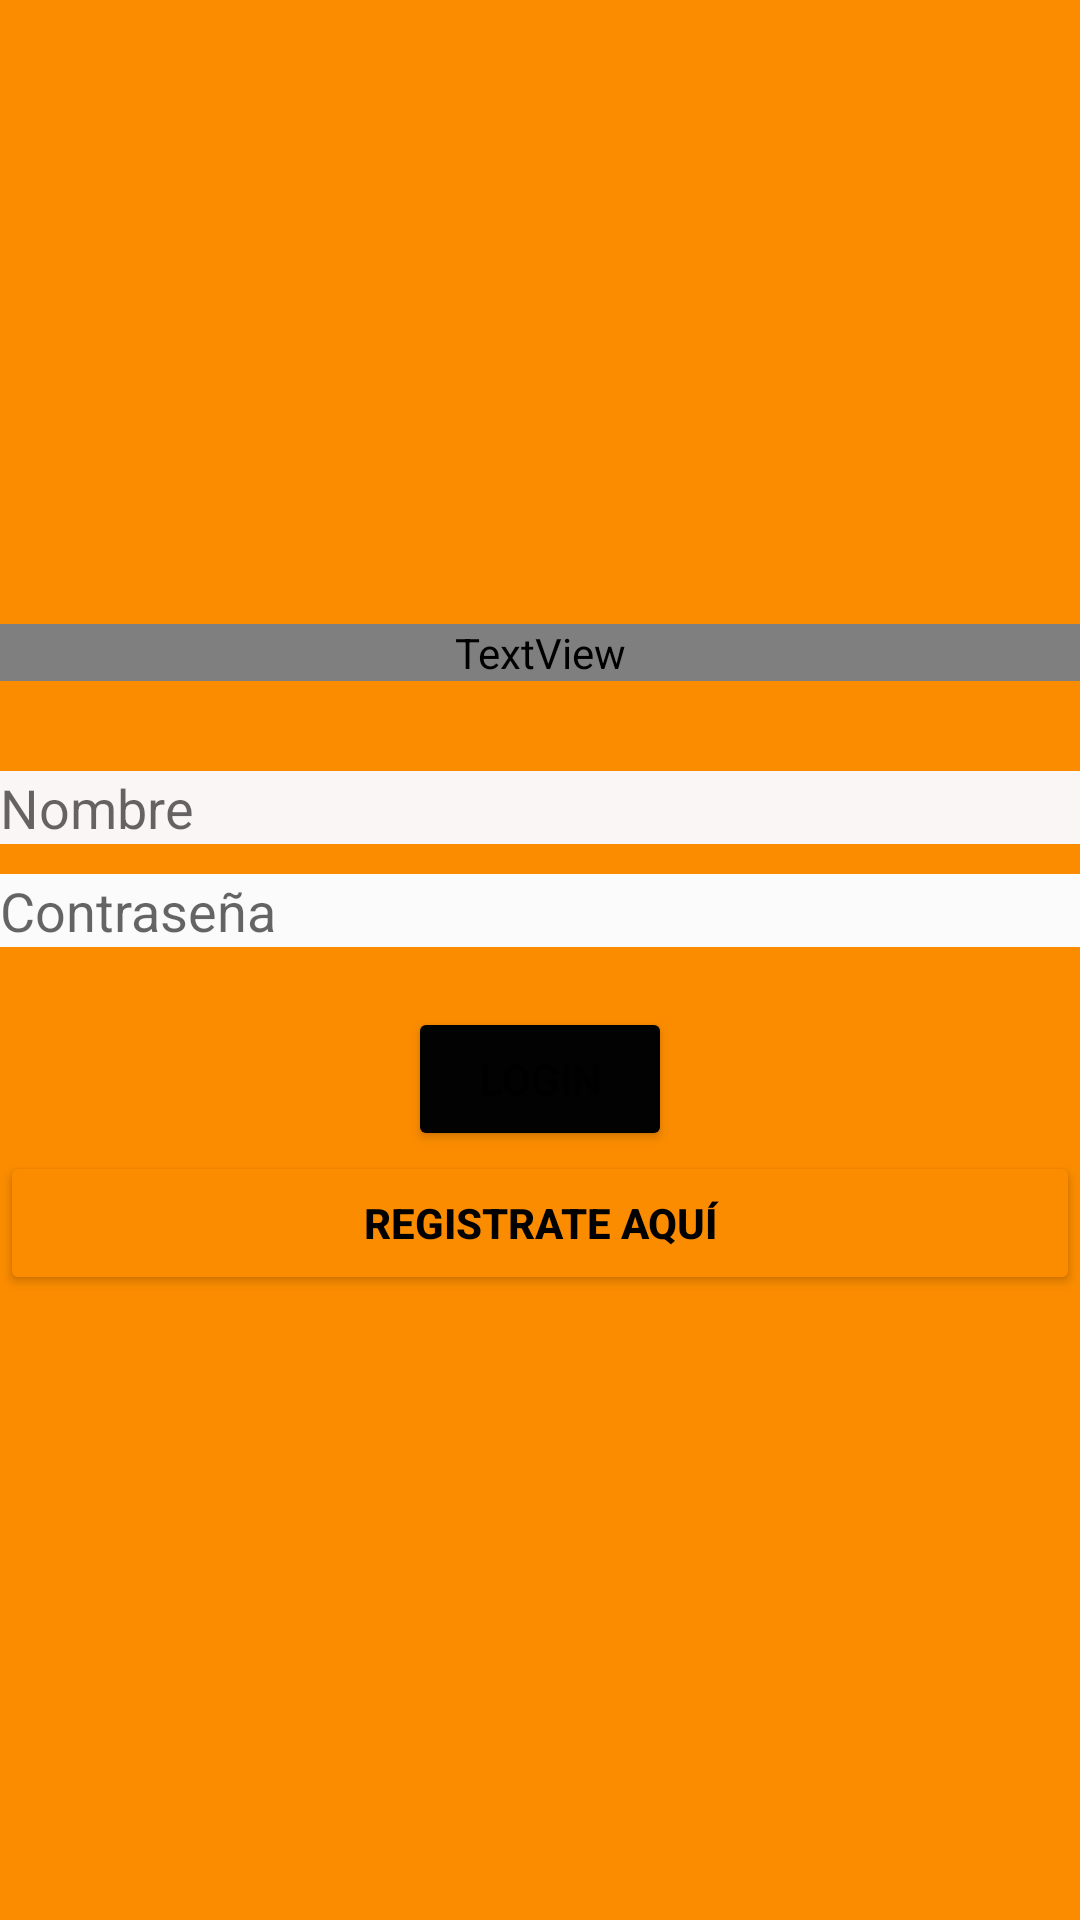

Reconstruct the res/layout file that produces this screen, plus the resources it refers to.
<!-- AndroidManifest.xml: application theme Theme.FutDraft -->
<!-- res/layout/activity_login.xml -->
<?xml version="1.0" encoding="utf-8"?>
<LinearLayout xmlns:android="http://schemas.android.com/apk/res/android"
    xmlns:app="http://schemas.android.com/apk/res-auto"
    xmlns:tools="http://schemas.android.com/tools"
    android:layout_width="match_parent"
    android:layout_height="match_parent"
    android:background="#FB8C00"
    android:gravity="center"
    android:orientation="vertical"
    tools:context=".Login">

    <TextView
        android:id="@+id/textView"
        android:layout_width="match_parent"
        android:layout_height="wrap_content"
        android:layout_marginBottom="30dp"
        android:fontFamily="@font/alata"
        android:text="LOGIN"
        android:textAlignment="center"
        android:textColor="#000000"
        android:textSize="34sp" />

    <EditText
        android:id="@+id/txtNombre"
        android:layout_width="match_parent"
        android:layout_height="wrap_content"
        android:layout_marginBottom="10dp"
        android:background="#FAF6F6"
        android:ems="10"
        android:hint="Nombre"
        android:inputType="textPersonName" />

    <EditText
        android:id="@+id/txtContraseña"
        android:layout_width="match_parent"
        android:layout_height="wrap_content"
        android:layout_marginBottom="20dp"
        android:background="#FBFBFB"
        android:ems="10"
        android:hint="Contraseña"
        android:inputType="textPassword" />

    <Button
        android:id="@+id/button7"
        android:layout_width="wrap_content"
        android:layout_height="wrap_content"
        android:layout_gravity="center"
        android:backgroundTint="#020202"
        android:onClick="login"
        android:text="Login" />

    <Button
        android:id="@+id/button8"
        android:layout_width="match_parent"
        android:layout_height="wrap_content"
        android:backgroundTint="#FB8C00"
        android:onClick="registro"
        android:text="Registrate aquí"
        android:textColor="#000000"
        android:textStyle="bold" />

</LinearLayout>
<!-- resources referenced by this layout -->
<resources>
  <style name="Theme.FutDraft" parent="Theme.MaterialComponents.DayNight.DarkActionBar">
          
          <item name="colorPrimary">@color/purple_500</item>
          <item name="colorPrimaryVariant">@color/purple_700</item>
          <item name="colorOnPrimary">@color/white</item>
          
          <item name="colorSecondary">@color/teal_200</item>
          <item name="colorSecondaryVariant">@color/teal_700</item>
          <item name="colorOnSecondary">@color/black</item>
          
          <item name="android:statusBarColor">?attr/colorPrimaryVariant</item>
          
      </style>
  <!-- not gathered from this repository: default colours our renderer supplied (Android Studio template values) -->
  <color name="purple_500">#FF6200EE</color>
  <color name="purple_700">#FF3700B3</color>
  <color name="teal_200">#FF03DAC5</color>
  <color name="teal_700">#FF018786</color>
  <color name="black">#FF000000</color>
  <color name="white">#FFFFFFFF</color>
</resources>
